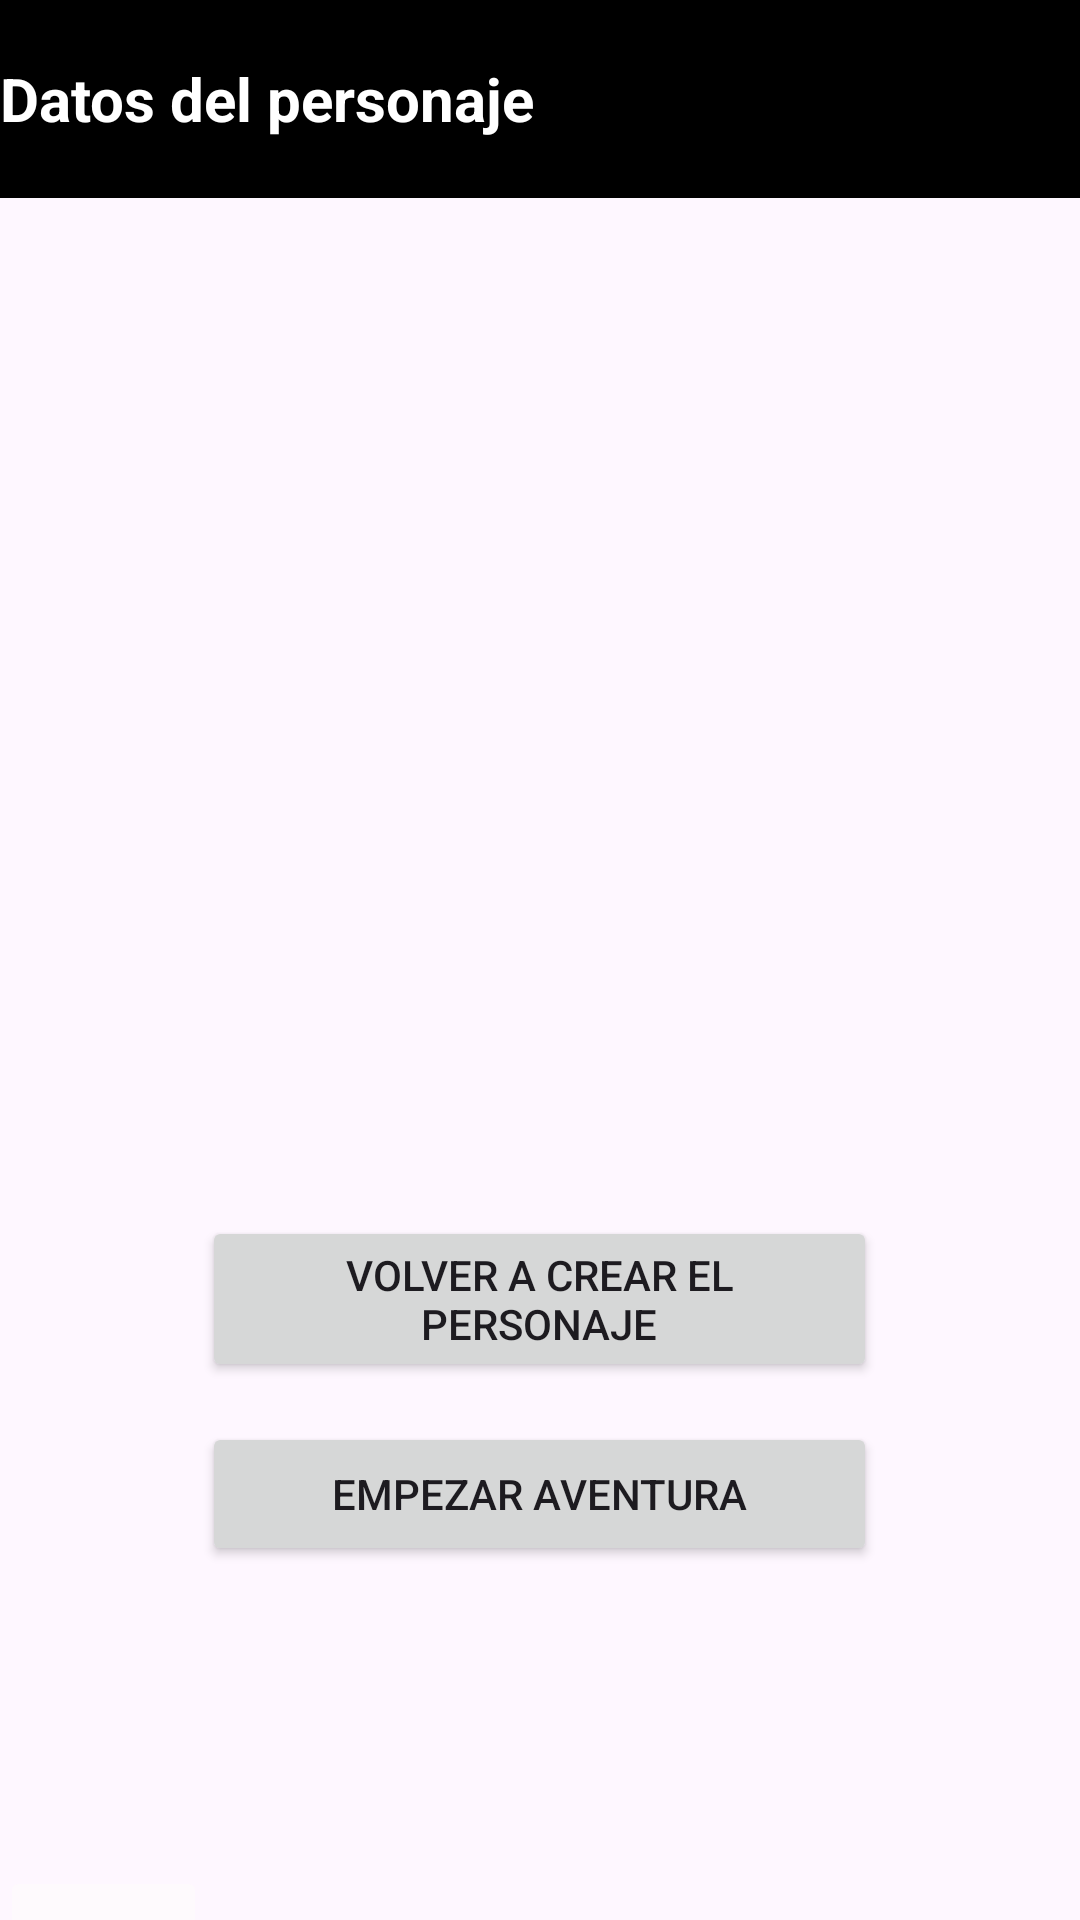

Android layout source for this screen:
<!-- AndroidManifest.xml: application theme Theme.ProyectoPersonaje -->
<!-- res/layout/activity_personaje_creado.xml -->
<?xml version="1.0" encoding="utf-8"?>
<LinearLayout xmlns:android="http://schemas.android.com/apk/res/android"
    xmlns:app="http://schemas.android.com/apk/res-auto"
    xmlns:tools="http://schemas.android.com/tools"
    android:layout_width="match_parent"
    android:layout_height="match_parent"
    android:orientation="vertical"
    tools:context=".PersonajeCreado">

    <TextView
        android:id="@+id/encabezado"
        android:layout_width="match_parent"
        android:layout_height="66dp"
        android:background="@color/black"
        android:gravity="center_vertical"
        android:text="Datos del personaje"
        android:textColor="@color/white"
        android:textSize="20dp"
        android:textStyle="bold" />


    <ImageView
        android:id="@+id/img"
        android:layout_width="match_parent"
        android:layout_height="wrap_content"
        tools:srcCompat="@tools:sample/avatars"
        android:layout_marginTop="20px"/>

    <TextView
        android:id="@+id/datos"
        android:layout_width="338dp"
        android:layout_height="296dp"
        android:layout_gravity="center"
        android:layout_marginTop="70px"
        android:text=""
        android:textSize="16dp" />

    <Button
        android:id="@+id/btnVolver"
        android:layout_width="225dp"
        android:layout_height="wrap_content"
        android:layout_gravity="center"
        android:layout_marginTop="40px"
        android:text="Volver a crear el personaje" />
    <Button
        android:id="@+id/btnEmpezar"
        android:layout_width="225dp"
        android:layout_height="wrap_content"
        android:layout_gravity="center"
        android:layout_marginTop="40px"
        android:text="Empezar aventura" />

    <ImageButton
        android:id="@+id/btnLeerTexto"
        android:layout_width="69dp"
        android:layout_height="83dp"
        android:layout_marginTop="100dp"
        android:backgroundTint="#FEFAFD"
        app:srcCompat="@android:drawable/ic_btn_speak_now" />

</LinearLayout>
<!-- resources referenced by this layout -->
<resources>
  <color name="black">#FF000000</color>
  <color name="white">#FFFFFFFF</color>
  <style name="Theme.ProyectoPersonaje" parent="Base.Theme.ProyectoPersonaje" />
  <style name="Base.Theme.ProyectoPersonaje" parent="Theme.Material3.DayNight.NoActionBar">
          
          
      </style>
</resources>
